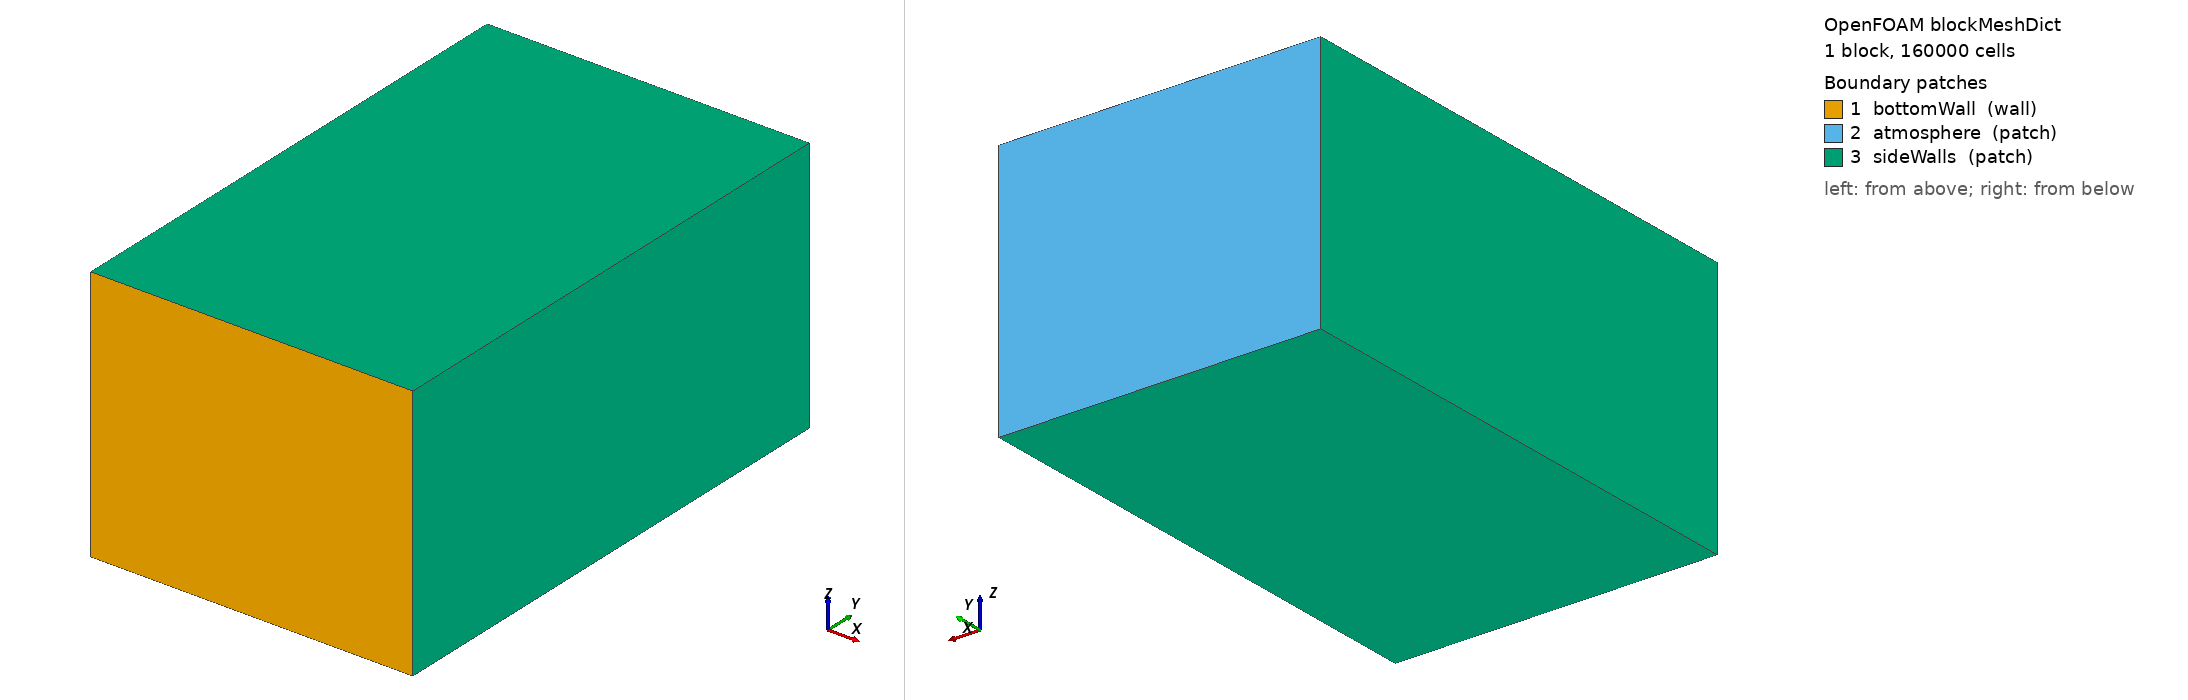

OpenFOAM case: the mesh blockMesh builds from blockMeshDict, 1 block(s), 160000 cells. Boundary patches (legend numbers): 1 bottomWall (wall), 2 atmosphere (patch), 3 sideWalls (patch). Left view from above one corner, right view from below the opposite corner. Boundary conditions: 0 field file(s) under 0/; 0 of 3 drawn patches have an entry in a shipped field file.

=== system/blockMeshDict ===
FoamFile
{
    version 2.0;
    format ascii;
    class dictionary;
    object blockMeshDict;
}

convertToMeters 1;

vertices
(
    (-200e-6 0       -160e-6)
    ( 200e-6 0       -160e-6)
    ( 200e-6 640e-6  -160e-6)
    (-200e-6 640e-6  -160e-6)
    (-200e-6 0        160e-6)
    ( 200e-6 0        160e-6)
    ( 200e-6 640e-6   160e-6)
    (-200e-6 640e-6   160e-6)
);

blocks
(
    // 8 um uniform preflight mesh: 50 x 80 x 40 = 160,000 cells.
    // Original substrate surface is y=400 um.
    hex (0 1 2 3 4 5 6 7) (50 80 40) simpleGrading (1 1 1)
);

edges ();

boundary
(
    bottomWall
    {
        type wall;
        faces ((0 4 5 1));
    }

    atmosphere
    {
        type patch;
        faces ((3 2 6 7));
    }

    sideWalls
    {
        type patch;
        faces
        (
            (0 3 7 4)
            (1 5 6 2)
            (0 1 2 3)
            (4 7 6 5)
        );
    }
);

mergePatchPairs ();


=== system/controlDict ===
FoamFile
{
    version 2.0;
    format ascii;
    class dictionary;
    location "system";
    object controlDict;
}

application vacuumLaserbeamFoam;

startFrom startTime;
startTime 0;
stopAt endTime;
endTime 100e-6;

deltaT 1e-9;

writeControl adjustableRunTime;
writeInterval 5e-6;

purgeWrite 0;
writeFormat binary;
writePrecision 10;
writeCompression off;
timeFormat general;
timePrecision 10;
runTimeModifiable yes;

adjustTimeStep yes;
maxCo 0.1;
maxAlphaCo 0.1;
maxDeltaT 1e-7;
